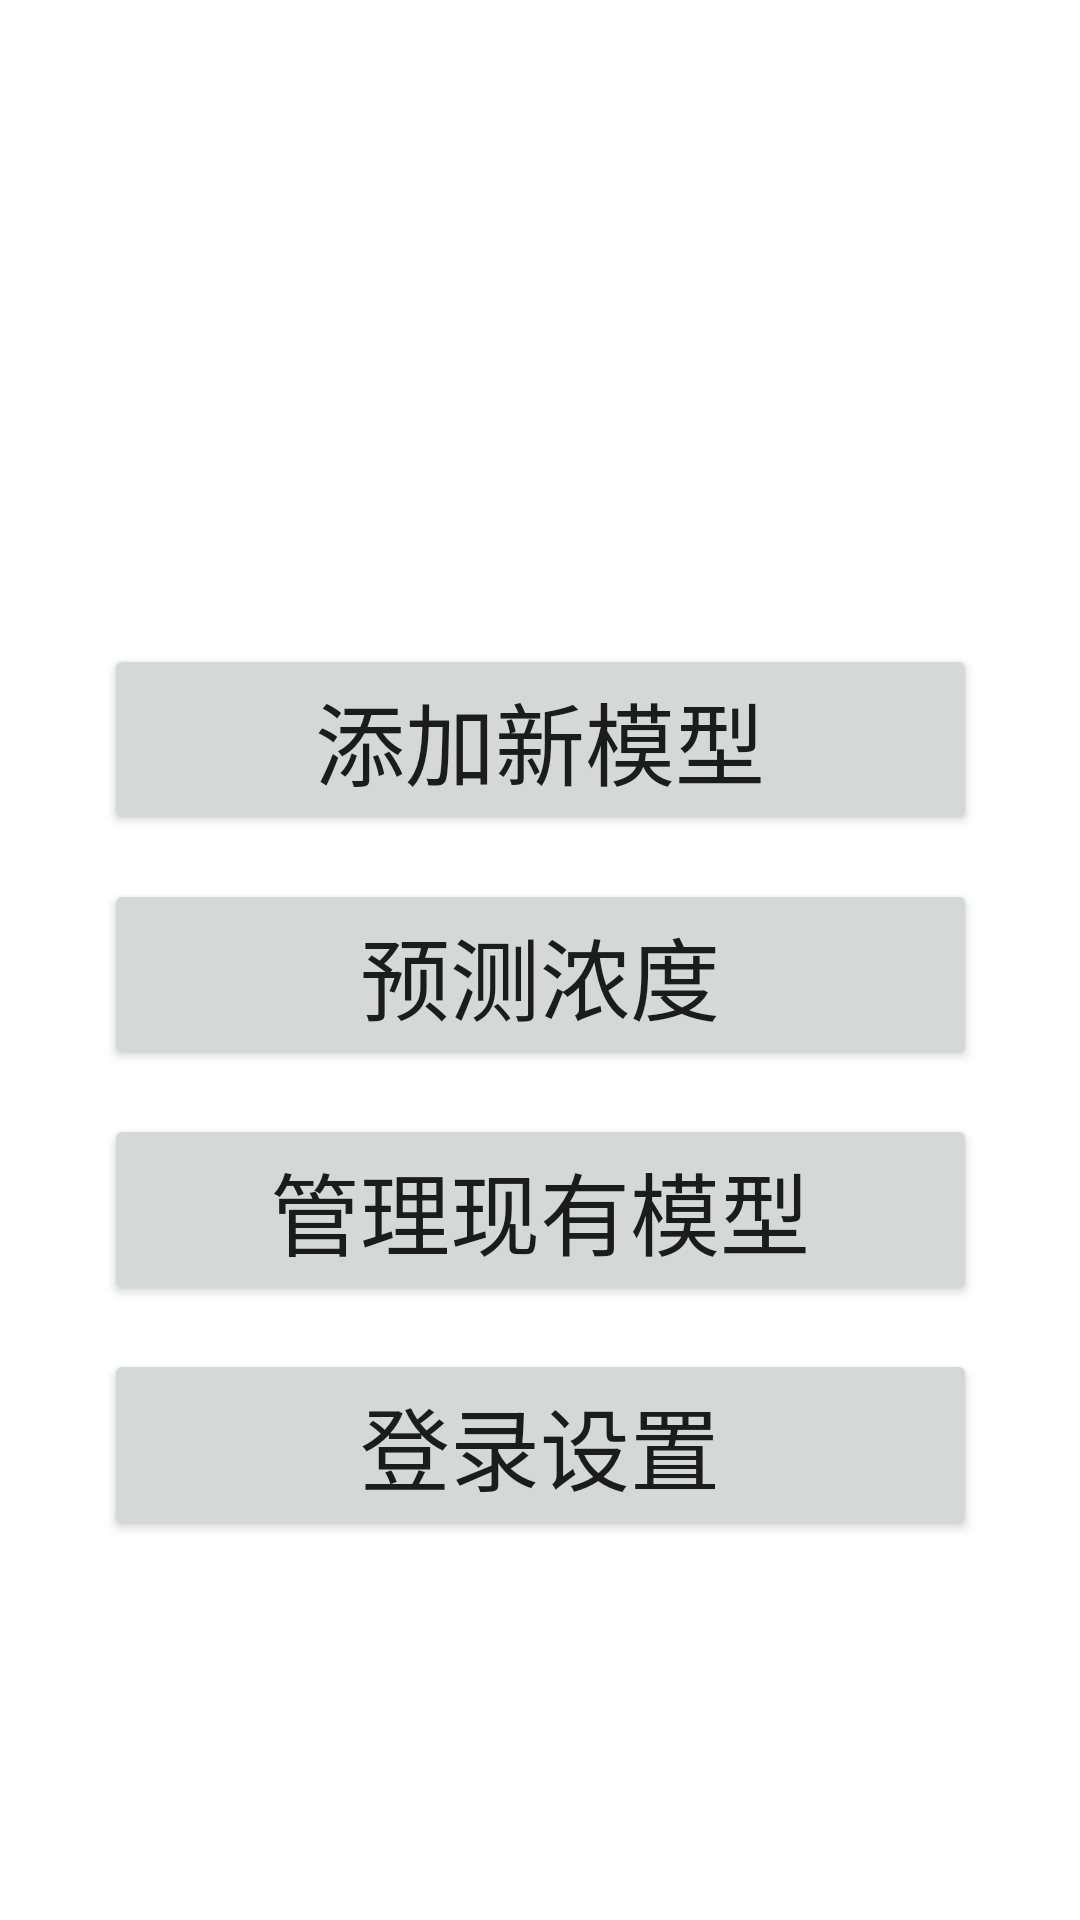

Android layout source for this screen:
<!-- AndroidManifest.xml: application theme Theme.PesticidePass -->
<!-- res/layout/activity_temp_start.xml -->
<?xml version="1.0" encoding="utf-8"?>
<androidx.constraintlayout.widget.ConstraintLayout xmlns:android="http://schemas.android.com/apk/res/android"
    xmlns:app="http://schemas.android.com/apk/res-auto"
    xmlns:tools="http://schemas.android.com/tools"
    android:layout_width="match_parent"
    android:layout_height="match_parent"
    tools:context=".TempStartActivity">

    <androidx.constraintlayout.widget.ConstraintLayout
        android:layout_width="291dp"
        android:layout_height="328dp"
        android:layout_marginTop="200dp"
        android:gravity="center_horizontal|top"
        android:orientation="vertical"
        app:layout_constraintEnd_toEndOf="parent"
        app:layout_constraintStart_toStartOf="parent"
        app:layout_constraintTop_toTopOf="parent">

        <Button
            android:id="@+id/button1"
            android:layout_width="match_parent"
            android:layout_height="wrap_content"
            android:text="添加新模型"
            android:textSize="30sp"
            app:layout_constraintBottom_toTopOf="@+id/button2"
            app:layout_constraintEnd_toEndOf="parent"
            app:layout_constraintStart_toStartOf="parent"
            app:layout_constraintTop_toTopOf="parent" />

        <Button
            android:id="@+id/button2"
            android:layout_width="match_parent"
            android:layout_height="wrap_content"
            android:text="预测浓度"
            android:textSize="30sp"
            app:layout_constraintBottom_toTopOf="@+id/button3"
            app:layout_constraintEnd_toEndOf="parent"
            app:layout_constraintStart_toStartOf="parent"
            app:layout_constraintTop_toBottomOf="@+id/button1" />

        <Button
            android:id="@+id/button3"
            android:layout_width="match_parent"
            android:layout_height="wrap_content"
            android:text="管理现有模型"
            android:textSize="30sp"
            app:layout_constraintBottom_toTopOf="@+id/button4"
            app:layout_constraintEnd_toEndOf="parent"
            app:layout_constraintStart_toStartOf="parent"
            app:layout_constraintTop_toBottomOf="@+id/button2" />

        <Button
            android:id="@+id/button4"
            android:layout_width="match_parent"
            android:layout_height="wrap_content"
            android:text="登录设置"
            android:textSize="30sp"
            app:layout_constraintBottom_toBottomOf="parent"
            app:layout_constraintEnd_toEndOf="parent"
            app:layout_constraintStart_toStartOf="parent"
            app:layout_constraintTop_toBottomOf="@+id/button3" />
    </androidx.constraintlayout.widget.ConstraintLayout>

    <Switch
        android:id="@+id/switch1"
        android:layout_width="wrap_content"
        android:layout_height="wrap_content"
        android:layout_marginBottom="48dp"
        android:text="已登录"
        android:textSize="20sp"
        android:visibility="gone"
        app:layout_constraintBottom_toBottomOf="parent"
        app:layout_constraintEnd_toEndOf="parent"
        app:layout_constraintHorizontal_bias="0.865"
        app:layout_constraintStart_toStartOf="parent" />
</androidx.constraintlayout.widget.ConstraintLayout>
<!-- resources referenced by this layout -->
<resources>
  <style name="Theme.PesticidePass" parent="Theme.MaterialComponents.DayNight.DarkActionBar">
          
          <item name="colorPrimary">@color/purple_500</item>
          <item name="colorPrimaryVariant">@color/purple_700</item>
          <item name="colorOnPrimary">@color/white</item>
          
          <item name="colorSecondary">@color/teal_200</item>
          <item name="colorSecondaryVariant">@color/teal_700</item>
          <item name="colorOnSecondary">@color/black</item>
          
          <item name="android:statusBarColor" tools:targetApi="l">?attr/colorPrimaryVariant</item>
          
      </style>
  <!-- not gathered from this repository: default colours our renderer supplied (Android Studio template values) -->
  <color name="purple_500">#FF6200EE</color>
  <color name="purple_700">#FF3700B3</color>
  <color name="teal_200">#FF03DAC5</color>
  <color name="teal_700">#FF018786</color>
  <color name="black">#FF000000</color>
  <color name="white">#FFFFFFFF</color>
</resources>
